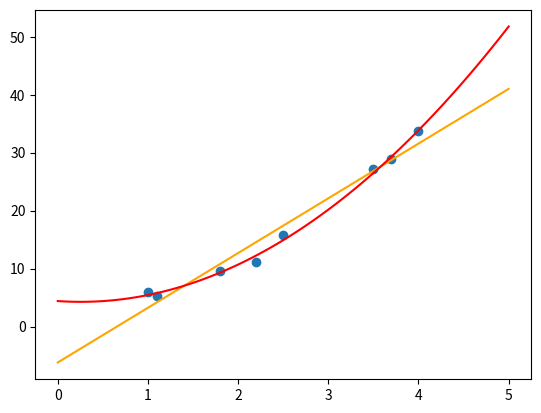

Source code (Python):
# [redacted]

import numpy as np
import matplotlib.pyplot as plt

# Dane
x = np.array([1, 2.5, 3.5, 4, 1.1, 1.8, 2.2, 3.7])
y = np.array([6.008, 15.722, 27.13, 33.772, 5.257, 9.549, 11.098, 28.828])
# Posortowanie danych
indeksy = np.argsort(x)
x = x[indeksy]
y = y[indeksy]
# Naniesienie danych na wykres
plt.scatter(x, y)

# Dopasowanie współczynników wielomianu stopnia pierwszego do danych
a1 = np.polyfit(x, y, 1)
# Dopasowanie współczynników wielomianu stopnia drugiego do danych
a2 = np.polyfit(x, y, 2)

# Naniesienie prostej i funkcji kwadratowej na wykres
xw = np.linspace(x[0] - 1, x[-1] + 1, 100)
y1 = np.polyval(a1, xw)
y2 = np.polyval(a2, xw)
plt.plot(xw, y1, "orange")
plt.plot(xw, y2, "red")

# Wyświetlenie wykresu
plt.show()

# Na podstawie wykresu, wnioskuję, że lepiej dopasowana do tego zestawu danych jest funkcja kwadratowa.